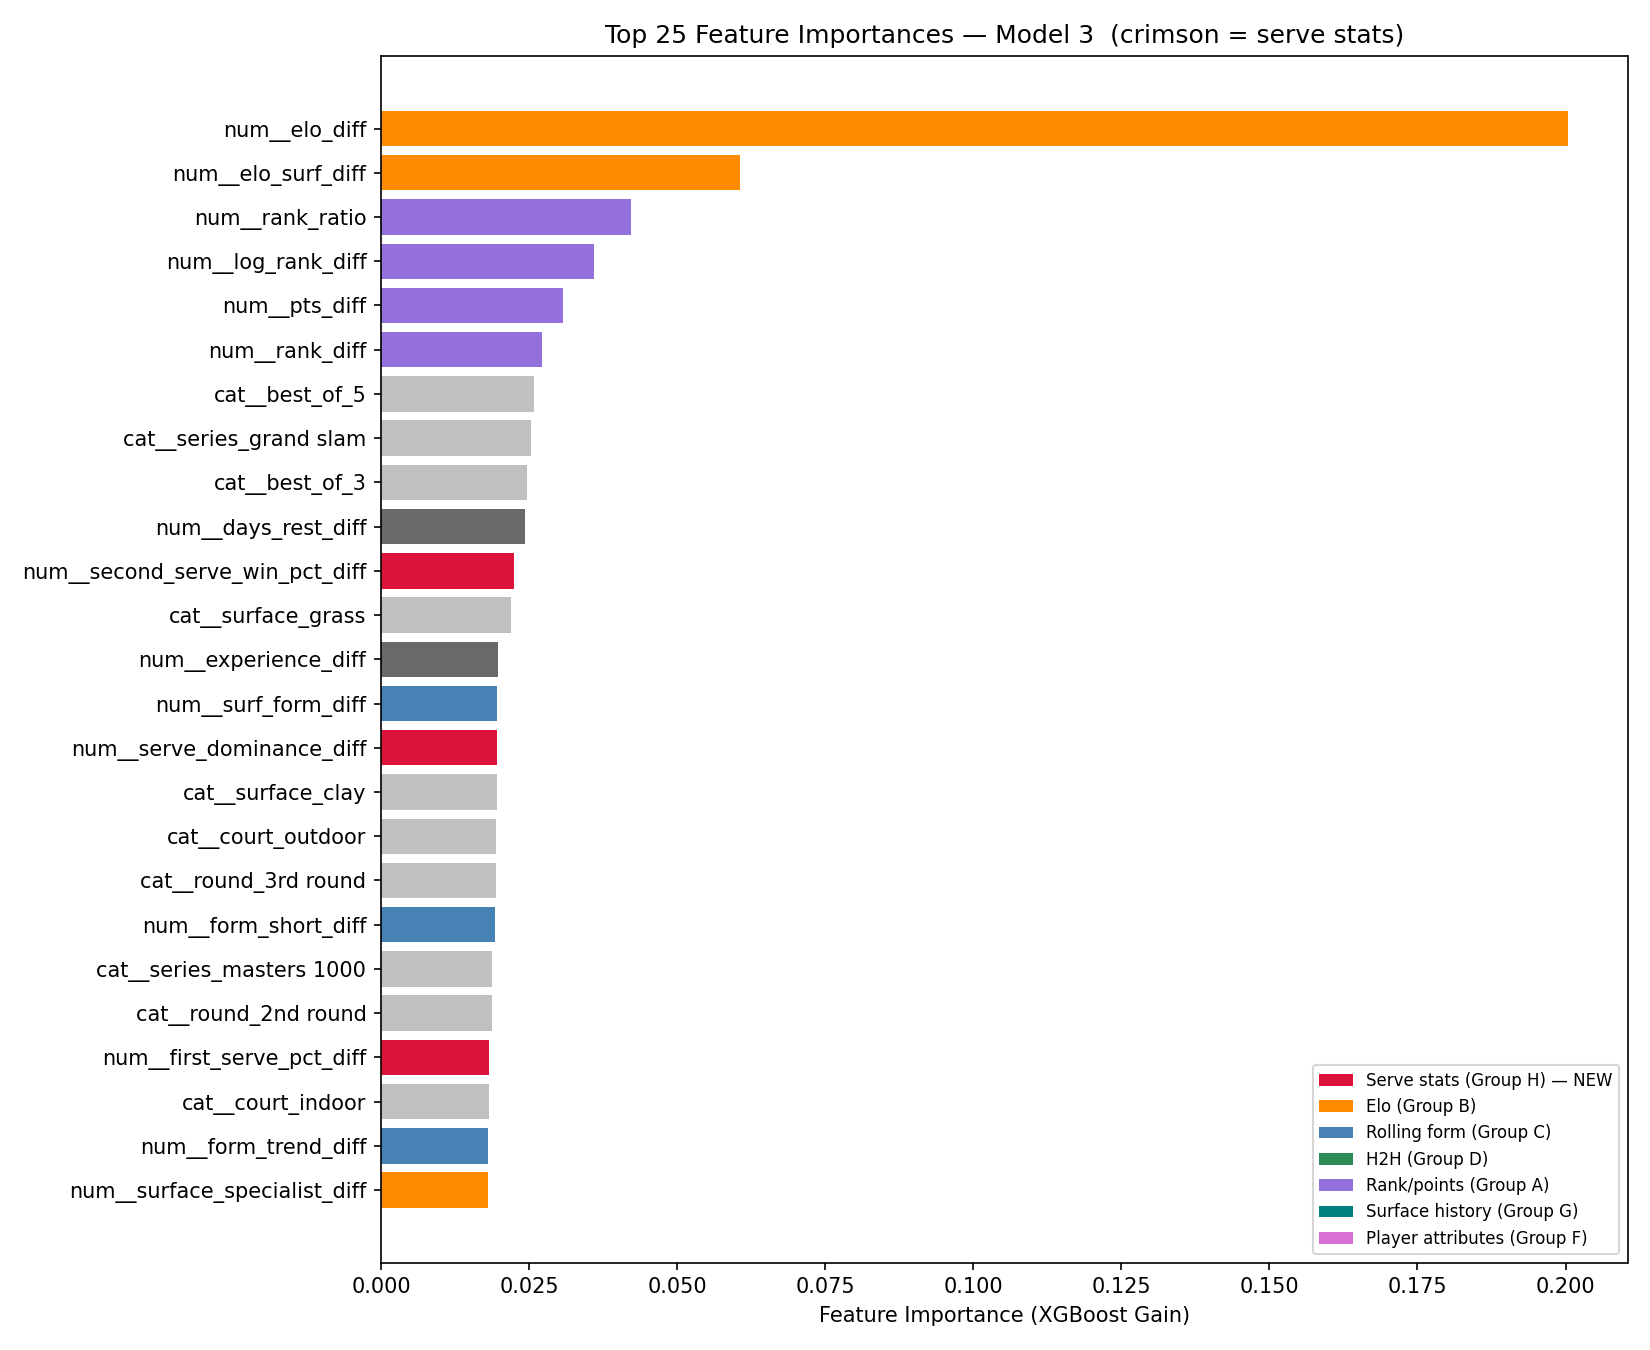

The file beside this chart, header and first rows:
feature, importance
num__elo_diff, 0.2004
num__elo_surf_diff, 0.0607
num__rank_ratio, 0.04215
num__log_rank_diff, 0.03592
num__pts_diff, 0.03078
num__rank_diff, 0.02727
cat__best_of_5, 0.02588
cat__series_grand slam, 0.0254
cat__best_of_3, 0.02466
num__days_rest_diff, 0.0243
num__second_serve_win_pct_diff, 0.02247
cat__surface_grass, 0.02202
num__experience_diff, 0.01982
num__surf_form_diff, 0.01963
num__serve_dominance_diff, 0.01962
cat__surface_clay, 0.01962
cat__court_outdoor, 0.01939
cat__round_3rd round, 0.01937
num__form_short_diff, 0.01927
cat__series_masters 1000, 0.01876
cat__round_2nd round, 0.01875
num__first_serve_pct_diff, 0.01828
cat__court_indoor, 0.01818
num__form_trend_diff, 0.01813
num__surface_specialist_diff, 0.018
cat__round_semifinals, 0.01787
num__h2h_n, 0.01777
num__first_serve_win_pct_diff, 0.01774
num__form_long_diff, 0.01769
cat__round_1st round, 0.0174
cat__series_atp250, 0.01737
cat__round_quarterfinals, 0.01706
num__h2h_rate, 0.01673
cat__series_atp500, 0.01651
cat__surface_hard, 0.01547
cat__round_the final, 0.01495
cat__series_masters cup, 0.009292
cat__round_4th round, 0.00922
cat__round_round robin, 0.006101
num__surf_exp_diff, 0.0
cat__p1_hand_U, 0.0
cat__p2_hand_U, 0.0
